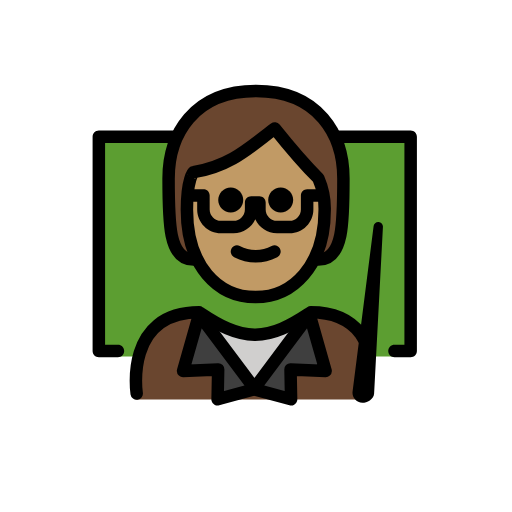
t = 0.00 s
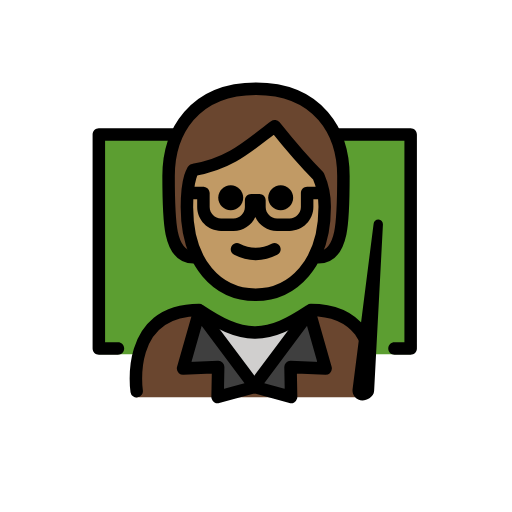
t = 0.48 s
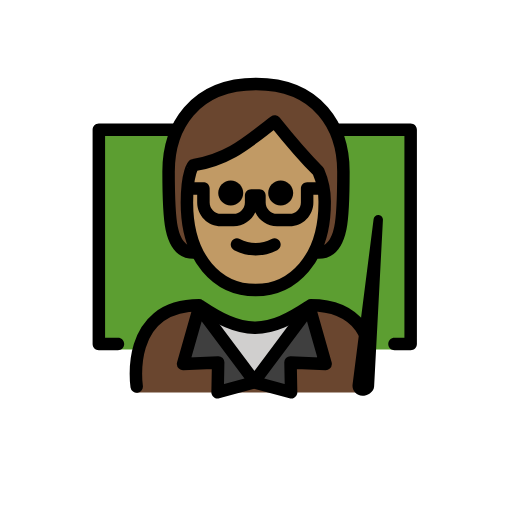
t = 1.43 s
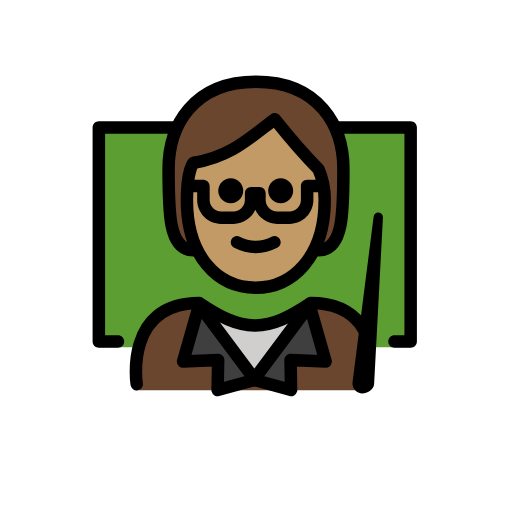
t = 1.90 s
t = 2.38 s: frame unchanged from t = 1.43 s, image omitted
t = 3.33 s: frame unchanged from t = 0.48 s, image omitted

The animated SVG that drew these frames (rendered in a browser with its animation timeline set to each time). Animation: 1 SMIL element (animateTransform=1); one cycle of 3.80 s, repeats indefinitely.

<?xml version='1.0' encoding='utf-8'?>
<svg xmlns="http://www.w3.org/2000/svg" id="emoji" viewBox="-5 -5 82 82" version="1.1" width="200" height="200" role="img">
  <title>OpenMoji: teacher: medium skin tone</title><g><g id="color">
    <polyline fill="#5C9E31" points="13.8857,52.0966 10.8304,52.0966 10.8304,16.9138 19.8222,16.9138 36.3277,16.9138 52.0393,16.9138 60.7657,16.9138 60.7657,52.0966 56.6808,52.0966" />
    <path fill="#6A462F" d="M53.8795,58.9993c0,0,2.7-14.1375-9.3-14.1375c-3.1919,2.1192-5.9264,3.5837-9,3.5775h0.125 c-3.0736,0.0062-5.8082-1.4583-9-3.5775c-12,0-10,14.1375-10,14.1375" />
    <polygon fill="#3F3F3F" points="44.5804,45.3645 47.1504,54.4045 41.5304,54.1645 41.6204,58.9545 35.7404,57.3545 35.8304,57.3245 35.7404,57.1945" />
    <path fill="#D0CFCE" d="M44.4804,45.2145l0.1,0.15l-8.84,11.83l-8.85-11.83l0.16-0.24c3.08,2.05,5.75,3.46,8.72,3.49 c0.01,0,0.02,0,0.03,0h0.09C38.8204,48.5845,41.4504,47.2145,44.4804,45.2145z" />
    <polygon fill="#3F3F3F" points="35.7404,57.1945 35.6404,57.3245 35.7404,57.3545 29.8504,58.9545 29.9404,54.1645 24.3204,54.4045 26.8904,45.3645" />
  </g>
  <g id="skin-shadow" />
  <g id="hair">
    <path fill="#6a462f" d="M26,36.5808c-4,0-4-6-4-13s4-14,14-14s14,7,14,14s0,13-4,13" />
  </g>
  <g id="skin">
    <path fill="#c19a65" d="M24.9365,28.5808c0,9,4.9365,14,11,14c5.9365,0,11.0635-5,11.0635-14c0.0245-1.7187-0.3164-3.4229-1-5 c-3-3-7-8-7-8c-4,3-7,6-13,7.0005C26,22.5808,24.9365,23.58,24.9365,28.5808z" />
  </g>
  <g id="line">
    <path d="M22.9654,17.9098H11.83v32.29h2.06c0.55,0,1,0.44,1,1c0,0.55-0.45,1-1,1h-3.06c-0.55,0-1-0.45-1-1v-34.29 c0-0.55,0.45-1,1-1l13.0581,0L22.9654,17.9098z" />
    <path d="M48.15,15.9098h12.62c0.55,0,1,0.4499,1,1v34.29c0,0.55-0.45,1-1,1h-2.59c-0.55,0-1-0.45-1-1c0-0.56,0.45-1,1-1h1.59 v-32.29H49.0303L48.15,15.9098z" />
    <path d="M47.15,27.2997h-1.96v1.24c0,2.11-1.71,3.82-3.81,3.82h-2.01c-1.55,0-2.88-0.93-3.48-2.25c-0.6,1.32-1.94,2.25-3.48,2.25 H30.4c-2.11,0-3.82-1.71-3.82-3.82v-1.24h-0.69c-0.45,0-0.83-0.3-0.95-0.71c0.23-0.38,0.44-0.8,0.62-1.23 c0.1-0.04,0.21-0.06,0.33-0.06h1.69c0.05,0,0.1,0,0.15,0.01c0.49,0.08,0.85,0.49,0.85,0.99v2.24c0,1,0.82,1.82,1.82,1.82h2.01 c1,0,1.81-0.82,1.81-1.82v-1.1c0-0.55,0.45-1,1-1h1.33c0.56,0,1,0.45,1,1v1.1c0,1,0.82,1.82,1.82,1.82h2.01 c1,0,1.81-0.82,1.81-1.82v-2.24c0-0.55,0.45-1,1-1h2.406L47.15,27.2997z" />
    <path fill="none" stroke="#000000" stroke-linecap="round" stroke-linejoin="round" stroke-miterlimit="10" stroke-width="2" d="M16.8904,58.0245c0,0-2-13,10-13c0.05,0.04,0.11,0.07,0.16,0.1c3.08,2.05,5.75,3.46,8.72,3.49c0.01,0,0.02,0,0.03,0h0.09 c2.93-0.03,5.56-1.4,8.59-3.4c0.1-0.06,0.19-0.12,0.29-0.19c3.99,0,6.43,1.44,7.92,3.36l0.78,1.26" />
    <polygon fill="none" stroke="#000000" stroke-linecap="round" stroke-linejoin="round" stroke-miterlimit="10" stroke-width="2" points="35.7404,57.1945 35.8304,57.3245 35.7404,57.3545 29.8504,58.9545 29.9404,54.1645 24.3204,54.4045 26.8904,45.3645" />
    <polygon fill="none" stroke="#000000" stroke-linecap="round" stroke-linejoin="round" stroke-miterlimit="10" stroke-width="2" points="35.7404,57.1945 35.6404,57.3245 35.7404,57.3545 41.6204,58.9545 41.5304,54.1645 47.1504,54.4045 44.5804,45.3645" />
    <path d="M53.0441,58.7525c-0.5096,0-0.9023-0.4491-0.8345-0.9541l3.3718-26.5033L54.1676,57.967 C54.1379,58.4091,53.4872,58.7525,53.0441,58.7525L53.0441,58.7525z" />
    <path d="M53.0439,59.5029c-0.4599,0-0.8964-0.1982-1.1982-0.5439c-0.3027-0.3467-0.4404-0.8057-0.3789-1.2608l3.3701-26.498 c0.0508-0.3994,0.3975-0.6895,0.8115-0.6523c0.4014,0.0361,0.7032,0.3837,0.6817,0.7871L54.917,58.0068 C54.8506,58.9746,53.7676,59.5029,53.0439,59.5029z M53.7539,51.6025l-0.7998,6.2911l0.0898,0.1093 c0.1153,0,0.3028-0.0859,0.379-0.1572L53.7539,51.6025z" />
    <path d="M41.9529,27.0468c0,1.1046-0.8954,2-2,2s-2-0.8954-2-2s0.8954-2,2-2C41.0573,25.0472,41.9525,25.9424,41.9529,27.0468" />
    <path d="M33.9529,27.0468c0,1.1046-0.8954,2-2,2c-1.1046,0-2-0.8954-2-2s0.8954-2,2-2 C33.0573,25.0472,33.9525,25.9424,33.9529,27.0468" />
    <path d="M35.9527,37.0492c-1.2005-0.0116-2.3813-0.3055-3.4472-0.8579c-0.494-0.247-0.6943-0.8477-0.4473-1.3418 s0.8477-0.6943,1.3418-0.4473c1.5934,0.8593,3.5121,0.8593,5.1055,0c0.494-0.247,1.0947-0.0468,1.3418,0.4473 s0.0468,1.0947-0.4473,1.3418C38.3341,36.7437,37.1532,37.0376,35.9527,37.0492z" />
    <path fill="none" stroke="#000000" stroke-linecap="round" stroke-linejoin="round" stroke-width="2" d="M26,36.5808c-4,0-4-6-4-13 s4-14,14-14s14,7,14,14s0,13-4,13" />
    <path fill="none" stroke="#000000" stroke-linejoin="round" stroke-width="2" d="M24.9365,28.5808c0,9,4.9365,14,11,14 c5.9365,0,11.0635-5,11.0635-14c0.0245-1.7187-0.3164-3.4229-1-5c-3-3-7-8-7-8c-4,3-7,6-13,7.0005 C26,22.5808,24.9365,23.58,24.9365,28.5808z" />
  </g>
<animateTransform attributeName="transform" type="translate" values="0 0;0 -1.5;0 0" dur="3.8s" repeatCount="indefinite" /></g></svg>
